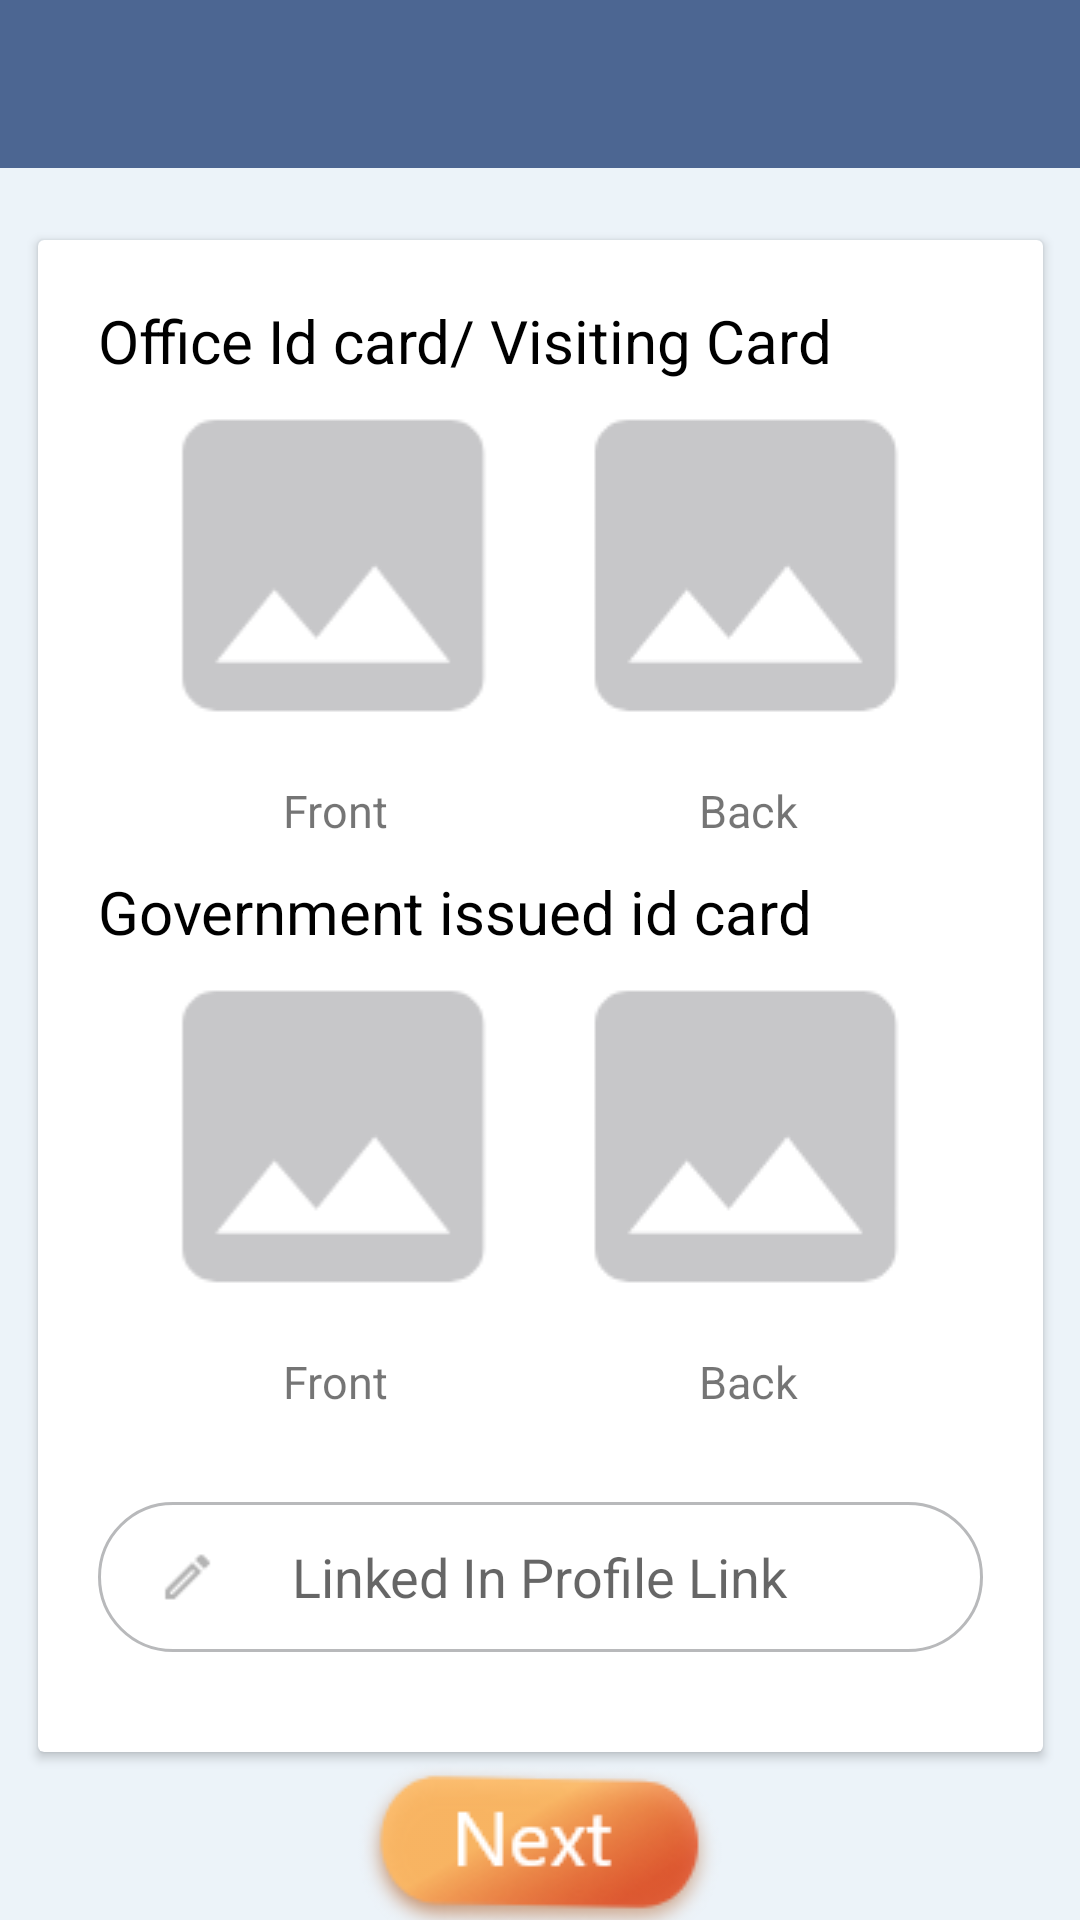

The Android layout XML behind this screen, and the referenced resources:
<!-- AndroidManifest.xml: application theme AppTheme -->
<!-- res/layout/activity_profile_4.xml -->
<?xml version="1.0" encoding="utf-8"?>
<androidx.constraintlayout.widget.ConstraintLayout xmlns:android="http://schemas.android.com/apk/res/android"
    xmlns:app="http://schemas.android.com/apk/res-auto"
    xmlns:tools="http://schemas.android.com/tools"
    android:layout_width="match_parent"
    android:layout_height="match_parent"
    android:background="@color/background"
    tools:context=".ProfileActivity_4">

    <com.google.android.material.appbar.AppBarLayout
        android:id="@+id/appBarLayout"
        android:layout_width="match_parent"
        android:layout_height="wrap_content"
        android:theme="@style/ThemeOverlay.AppCompat.Dark.ActionBar"
        app:layout_constraintEnd_toEndOf="parent"
        app:layout_constraintStart_toStartOf="parent"
        app:layout_constraintTop_toTopOf="parent">

        <androidx.appcompat.widget.Toolbar
            android:id="@+id/toolbar"
            android:layout_width="match_parent"
            android:layout_height="?attr/actionBarSize"
            android:background="@color/colorPrimary"
            app:layout_scrollFlags="scroll|enterAlways"
            app:popupTheme="@style/ThemeOverlay.AppCompat.Light" />
    </com.google.android.material.appbar.AppBarLayout>

    <androidx.cardview.widget.CardView
        android:id="@+id/cardView"
        android:layout_width="335dp"
        android:layout_height="504dp"
        android:layout_marginBottom="32dp"
        app:layout_constraintBottom_toBottomOf="parent"
        app:layout_constraintEnd_toEndOf="parent"
        app:layout_constraintHorizontal_bias="0.5"
        app:layout_constraintStart_toStartOf="parent"
        app:layout_constraintTop_toBottomOf="@+id/appBarLayout">

        <LinearLayout
            android:layout_width="match_parent"
            android:layout_height="match_parent"
            android:orientation="vertical"
            android:padding="20dp">

            <TextView
                android:layout_width="match_parent"
                android:layout_height="wrap_content"
                android:text="Office Id card/ Visiting Card"
                android:textColor="@color/black"
                android:textSize="20sp" />

            <LinearLayout
                android:layout_width="match_parent"
                android:layout_height="wrap_content"
                android:orientation="horizontal"
                android:padding="10dp"
                android:weightSum="2">

                <ImageView
                    android:layout_width="wrap_content"
                    android:layout_height="match_parent"
                    android:layout_weight="1"
                    android:src="@drawable/image" />

                <ImageView
                    android:layout_width="wrap_content"
                    android:layout_height="match_parent"
                    android:layout_weight="1"
                    android:src="@drawable/image" />

            </LinearLayout>

            <LinearLayout
                android:layout_width="match_parent"
                android:layout_height="wrap_content"
                android:padding="10dp"
                android:weightSum="2">

                <TextView
                    android:layout_width="wrap_content"
                    android:layout_height="wrap_content"
                    android:layout_weight="1"
                    android:gravity="center"
                    android:text="Front"
                    android:textSize="15sp" />

                <TextView
                    android:layout_width="wrap_content"
                    android:layout_height="wrap_content"
                    android:layout_weight="1"
                    android:gravity="center"
                    android:text="Back"
                    android:textSize="15sp" />


            </LinearLayout>

            <TextView
                android:layout_width="match_parent"
                android:layout_height="wrap_content"
                android:text="Government issued id card"
                android:textColor="@color/black"
                android:textSize="20sp" />

            <LinearLayout
                android:layout_width="match_parent"
                android:layout_height="wrap_content"
                android:orientation="horizontal"
                android:padding="10dp"
                android:weightSum="2">

                <ImageView
                    android:layout_width="wrap_content"
                    android:layout_height="match_parent"
                    android:layout_weight="1"
                    android:src="@drawable/image" />

                <ImageView
                    android:layout_width="wrap_content"
                    android:layout_height="match_parent"
                    android:layout_weight="1"
                    android:src="@drawable/image" />

            </LinearLayout>

            <LinearLayout
                android:layout_width="match_parent"
                android:layout_height="wrap_content"
                android:padding="10dp"
                android:weightSum="2">

                <TextView
                    android:layout_width="wrap_content"
                    android:layout_height="wrap_content"
                    android:layout_weight="1"
                    android:gravity="center"
                    android:text="Front"
                    android:textSize="15sp" />

                <TextView
                    android:layout_width="wrap_content"
                    android:layout_height="wrap_content"
                    android:layout_weight="1"
                    android:gravity="center"
                    android:text="Back"
                    android:textSize="15sp" />


            </LinearLayout>
        <LinearLayout
            android:layout_width="match_parent"
            android:layout_height="50dp"
            android:layout_marginTop="20dp"
            android:background="@drawable/linerlayoutbackground"
            android:weightSum="10">

            <ImageView
                android:layout_width="wrap_content"
                android:layout_height="wrap_content"
                android:layout_gravity="center"
                android:layout_marginLeft="20dp"
                android:layout_weight="1"
                android:src="@drawable/pencil" />

            <EditText
                android:layout_width="match_parent"
                android:layout_height="match_parent"
                android:layout_marginLeft="20dp"
                android:layout_marginRight="10dp"
                android:layout_weight="9"
                android:hint="Linked In Profile Link"
                android:padding="5dp"
                android:background="#00000000"
                />
        </LinearLayout>



        </LinearLayout>

    </androidx.cardview.widget.CardView>


    <ImageView
        android:id="@+id/profile4NextBtn"
        android:layout_width="wrap_content"
        android:layout_height="wrap_content"
        android:layout_marginTop="4dp"
        android:layout_marginBottom="8dp"
        android:src="@drawable/next"
        app:layout_constraintBottom_toBottomOf="parent"
        app:layout_constraintEnd_toEndOf="parent"
        app:layout_constraintStart_toStartOf="parent"
        app:layout_constraintTop_toBottomOf="@+id/cardView"
        app:layout_constraintVertical_bias="0.111" />

</androidx.constraintlayout.widget.ConstraintLayout>
<!-- resources referenced by this layout -->
<resources>
  <color name="background">#ECF3F9</color>
  <color name="black">#000</color>
  <color name="colorPrimary">#4C6692</color>
  <!-- drawable image: png bitmap (drawable-v24, 2022 bytes) -->
  <!-- drawable linerlayoutbackground (drawable) -->
  <shape
      xmlns:android="http://schemas.android.com/apk/res/android">
      <solid
          android:color="@android:color/white">
      </solid>
      <stroke
          android:width="1dp"
          android:color="#B8B9BB">
      </stroke>
      <corners
          android:topLeftRadius="100dip"
          android:topRightRadius="100dip"
          android:bottomLeftRadius="100dip"
          android:bottomRightRadius="100dip">
      </corners>
  </shape>
  <!-- drawable next: png bitmap (drawable-v24, 10631 bytes) -->
  <!-- drawable pencil: png bitmap (drawable-v24, 323 bytes) -->
  <style name="AppTheme" parent="Theme.AppCompat.Light.DarkActionBar">
          
          <item name="colorPrimary">@color/colorPrimary</item>
          <item name="colorPrimaryDark">@color/colorPrimaryDark</item>
          <item name="colorAccent">@color/colorAccent</item>
      </style>
  <color name="colorPrimaryDark">#4C6692</color>
  <color name="colorAccent">#D81B60</color>
</resources>
